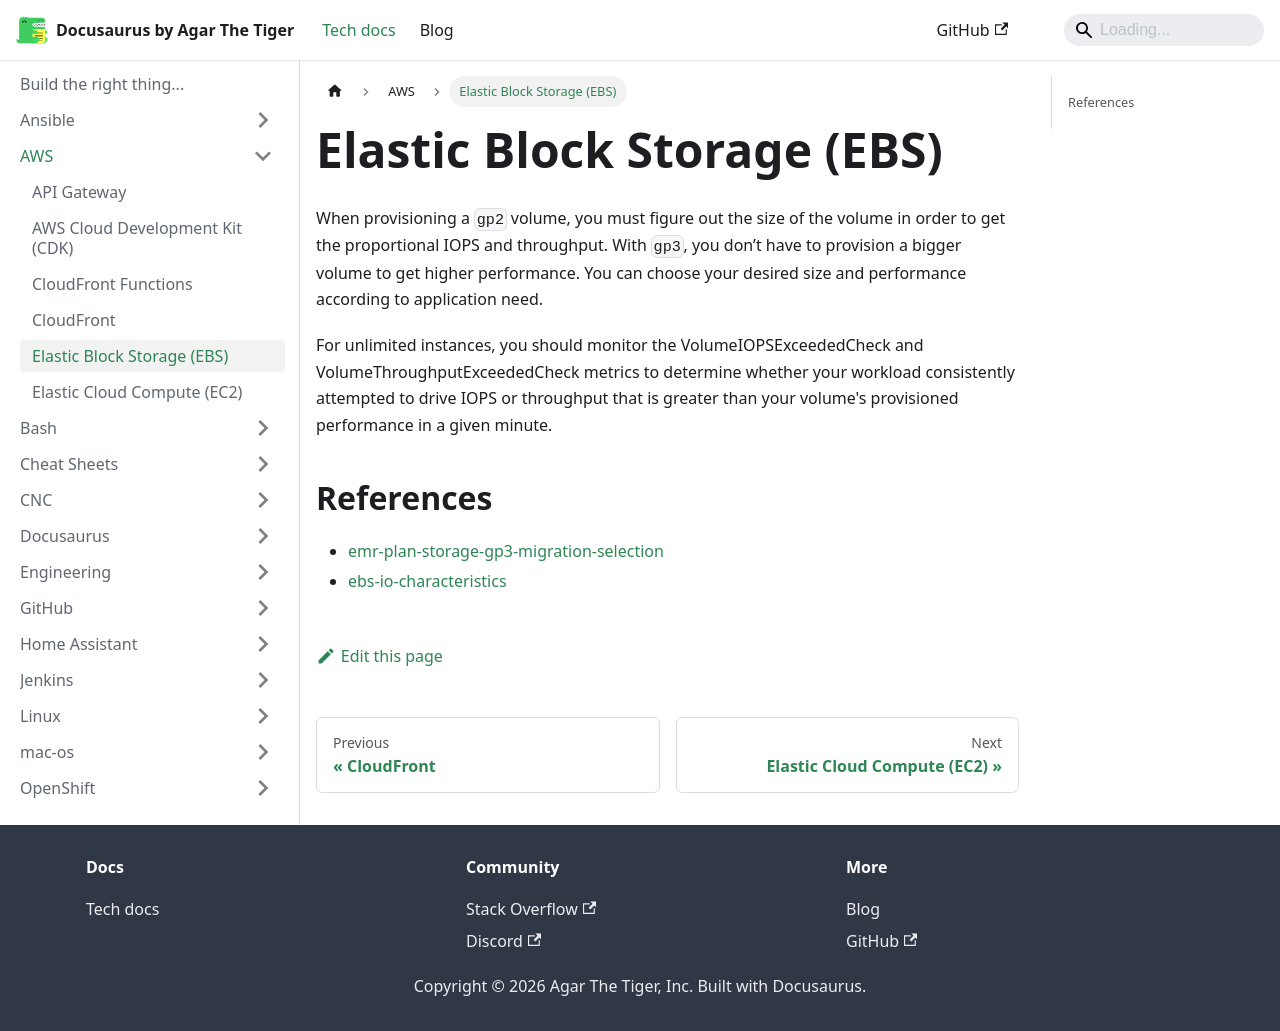

repository: agarthetiger/docusaurus · page: docs/aws/ebs/index.html · generator: docusaurus

# Elastic Block Storage (EBS)

When provisioning a `gp2` volume, you must figure out the size of the volume in order to get the proportional IOPS and throughput. With `gp3`, you don’t have to provision a bigger volume to get higher performance. You can choose your desired size and performance according to application need.

For unlimited instances, you should monitor the VolumeIOPSExceededCheck and VolumeThroughputExceededCheck metrics to determine whether your workload consistently attempted to drive IOPS or throughput that is greater than your volume's provisioned performance in a given minute.

## References

* [emr-plan-storage-gp3-migration-selection](https://docs.aws.amazon.com/emr/latest/ManagementGuide/emr-plan-storage-gp3-migration-selection.html)
* [ebs-io-characteristics](https://docs.aws.amazon.com/ebs/latest/userguide/ebs-io-characteristics.html#ebs-io-metrics)
